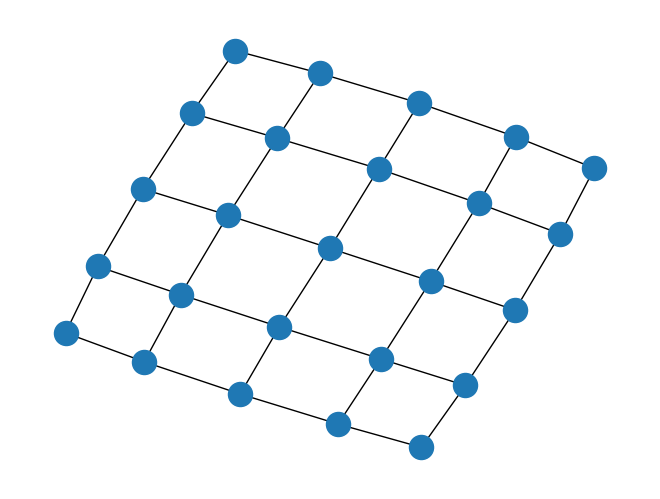

The matplotlib source for this figure:
import matplotlib.pyplot as plt
import networkx as nx

G = nx.grid_2d_graph(5, 5)  # 5x5 grid

# print the adjacency list
for line in nx.generate_adjlist(G):
    print(line)
# write edgelist to grid.edgelist
nx.write_edgelist(G, path="grid.edgelist", delimiter=":")
# read edgelist from grid.edgelist
H = nx.read_edgelist(path="grid.edgelist", delimiter=":")
nx.write_graphml(G, path="grafoTeste3.graphml")

pos = nx.spring_layout(H, seed=200)
nx.draw(H, pos)
plt.show()
